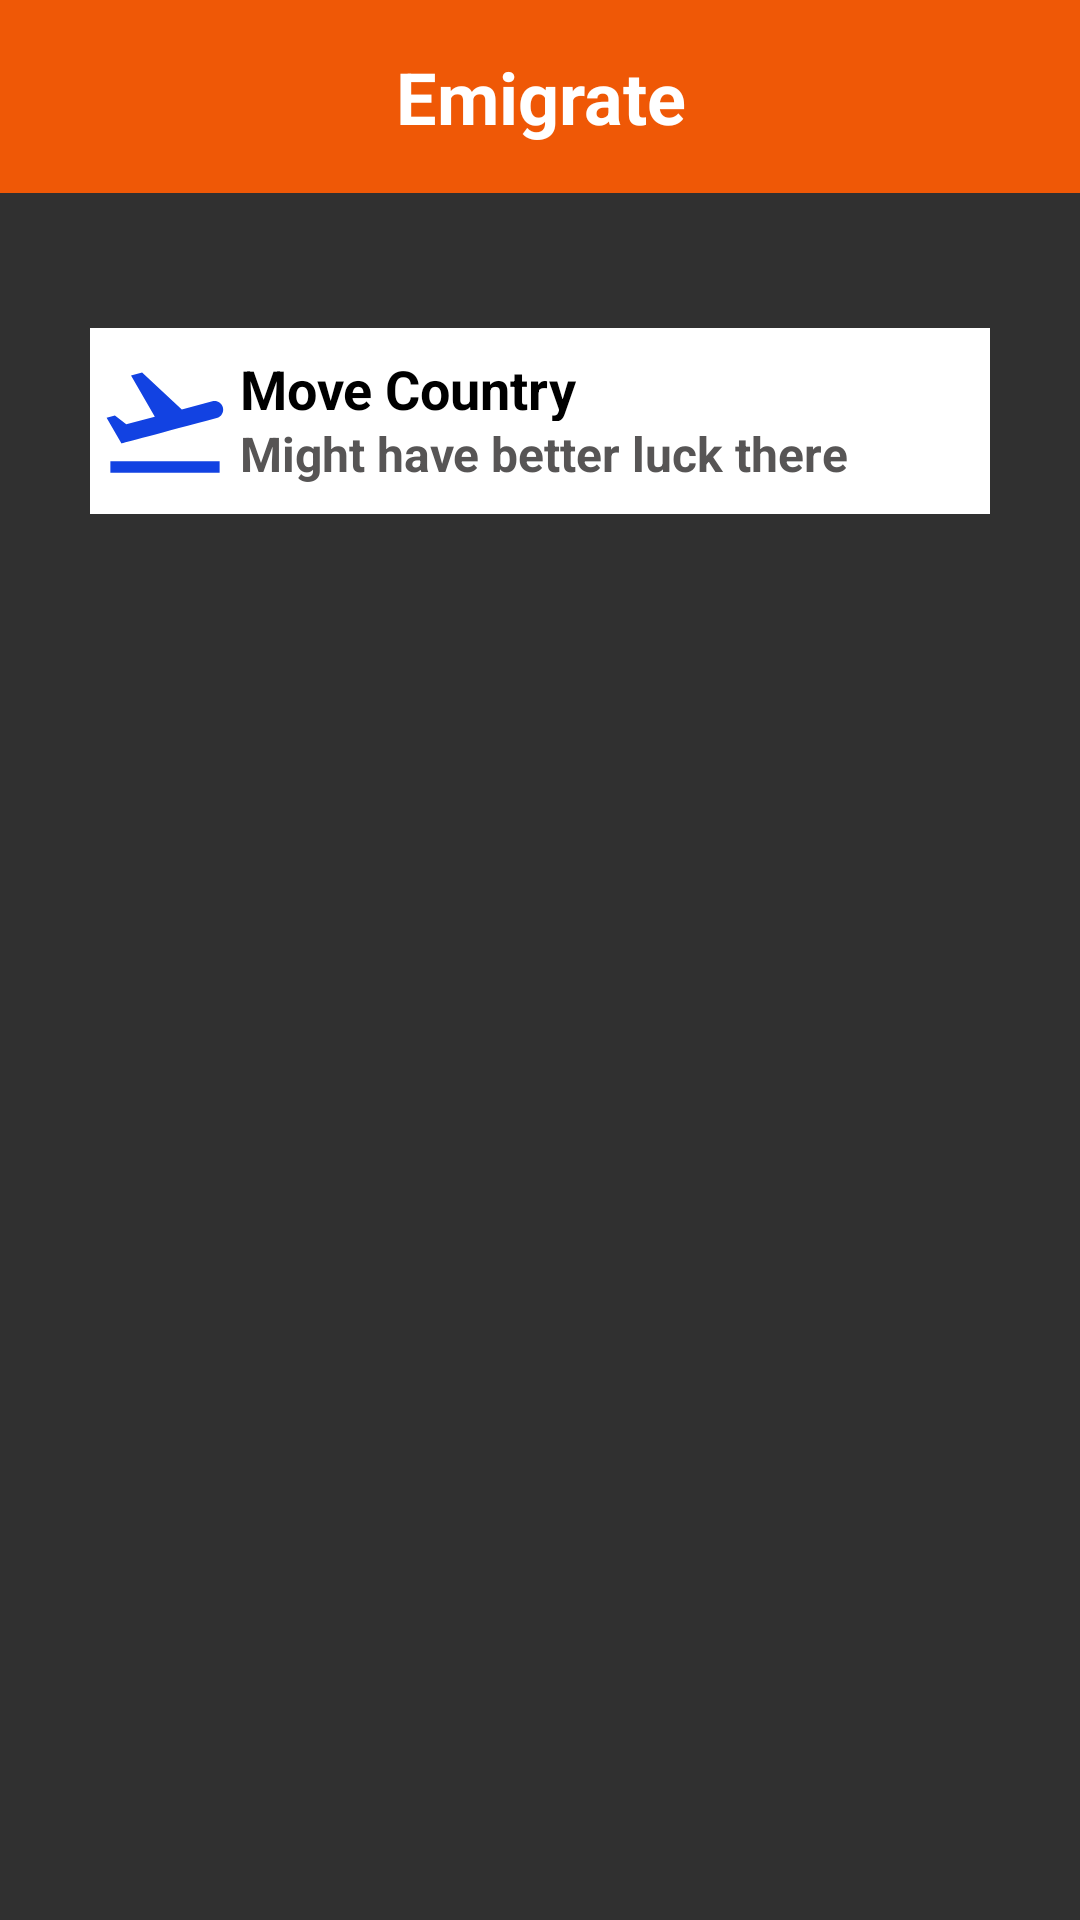

Layout XML and referenced resources for this Android screen:
<!-- AndroidManifest.xml: application theme Theme.Fab_Bottom_app_bar -->
<!-- res/layout/activity_emigrate.xml -->
<?xml version="1.0" encoding="utf-8"?>
<LinearLayout xmlns:android="http://schemas.android.com/apk/res/android"
    android:layout_width="match_parent"
    android:layout_height="match_parent"
    android:background="#303030"
    android:orientation="vertical">

    
    <TextView
        android:id="@+id/titleOccupation"
        android:layout_width="match_parent"
        android:layout_height="wrap_content"
        android:background="@color/insidePagesText"
        android:gravity="center"
        android:padding="16dp"
        android:text="Emigrate"
        android:textColor="@color/white"
        android:textSize="24sp"
        android:textStyle="bold" />

    

    <ScrollView
        android:layout_width="match_parent"
        android:layout_height="match_parent">

        <LinearLayout
            android:layout_width="match_parent"
            android:layout_height="wrap_content"
            android:layout_marginTop="15dp"
            android:orientation="vertical"
            android:padding="20dp">

            
            <LinearLayout
                android:id="@+id/emigrate"
                android:layout_width="match_parent"
                android:layout_height="match_parent"
                android:layout_margin="10dp"
                android:background="#FFFFFF"
                android:clickable="true"
                android:focusable="true"
                android:orientation="horizontal"
                android:paddingTop="8dp"
                android:paddingBottom="8dp">

                <ImageView
                    android:layout_width="0dp"
                    android:layout_height="match_parent"
                    android:layout_gravity="center_horizontal"
                    android:layout_weight="1"
                    android:src="@drawable/fly" />

                <LinearLayout
                    android:layout_width="0dp"
                    android:layout_height="match_parent"
                    android:layout_weight="5"
                    android:orientation="vertical">

                    <TextView
                        android:layout_width="match_parent"
                        android:layout_height="0dp"
                        android:layout_gravity="center_horizontal|center_vertical"
                        android:layout_weight="1"
                        android:text="Move Country"
                        android:textColor="@color/black"
                        android:textSize="18sp"
                        android:textStyle="bold" />

                    <TextView
                        android:layout_width="match_parent"
                        android:layout_height="0dp"
                        android:layout_gravity="center_horizontal|center_vertical"
                        android:layout_weight="1"
                        android:text="Might have better luck there"
                        android:textColor="#575555"
                        android:textSize="16sp"
                        android:textStyle="bold" />

                </LinearLayout>

            </LinearLayout>

        </LinearLayout>
    </ScrollView>
</LinearLayout>
<!-- resources referenced by this layout -->
<resources>
  <color name="black">#FF000000</color>
  <color name="insidePagesText">#EF5806</color>
  <color name="white">#FFFFFFFF</color>
  <!-- drawable fly (drawable) -->
  <vector android:height="24dp" android:tint="#1242E2"
      android:viewportHeight="24" android:viewportWidth="24"
      android:width="24dp" xmlns:android="http://schemas.android.com/apk/res/android">
      <path android:fillColor="@android:color/white" android:pathData="M2.5,19h19v2h-19V19zM22.07,9.64c-0.21,-0.8 -1.04,-1.28 -1.84,-1.06L14.92,10l-6.9,-6.43L6.09,4.08l4.14,7.17l-4.97,1.33l-1.97,-1.54l-1.45,0.39l2.59,4.49c0,0 7.12,-1.9 16.57,-4.43C21.81,11.26 22.28,10.44 22.07,9.64z"/>
  </vector>
  <style name="Theme.Fab_Bottom_app_bar" parent="Theme.MaterialComponents.DayNight.NoActionBar">
          <item name="colorPrimary">#0F9D58</item>
          <item name="colorPrimaryVariant">#0F9D58</item>
          <item name="colorOnPrimary">#000</item>
      </style>
</resources>
